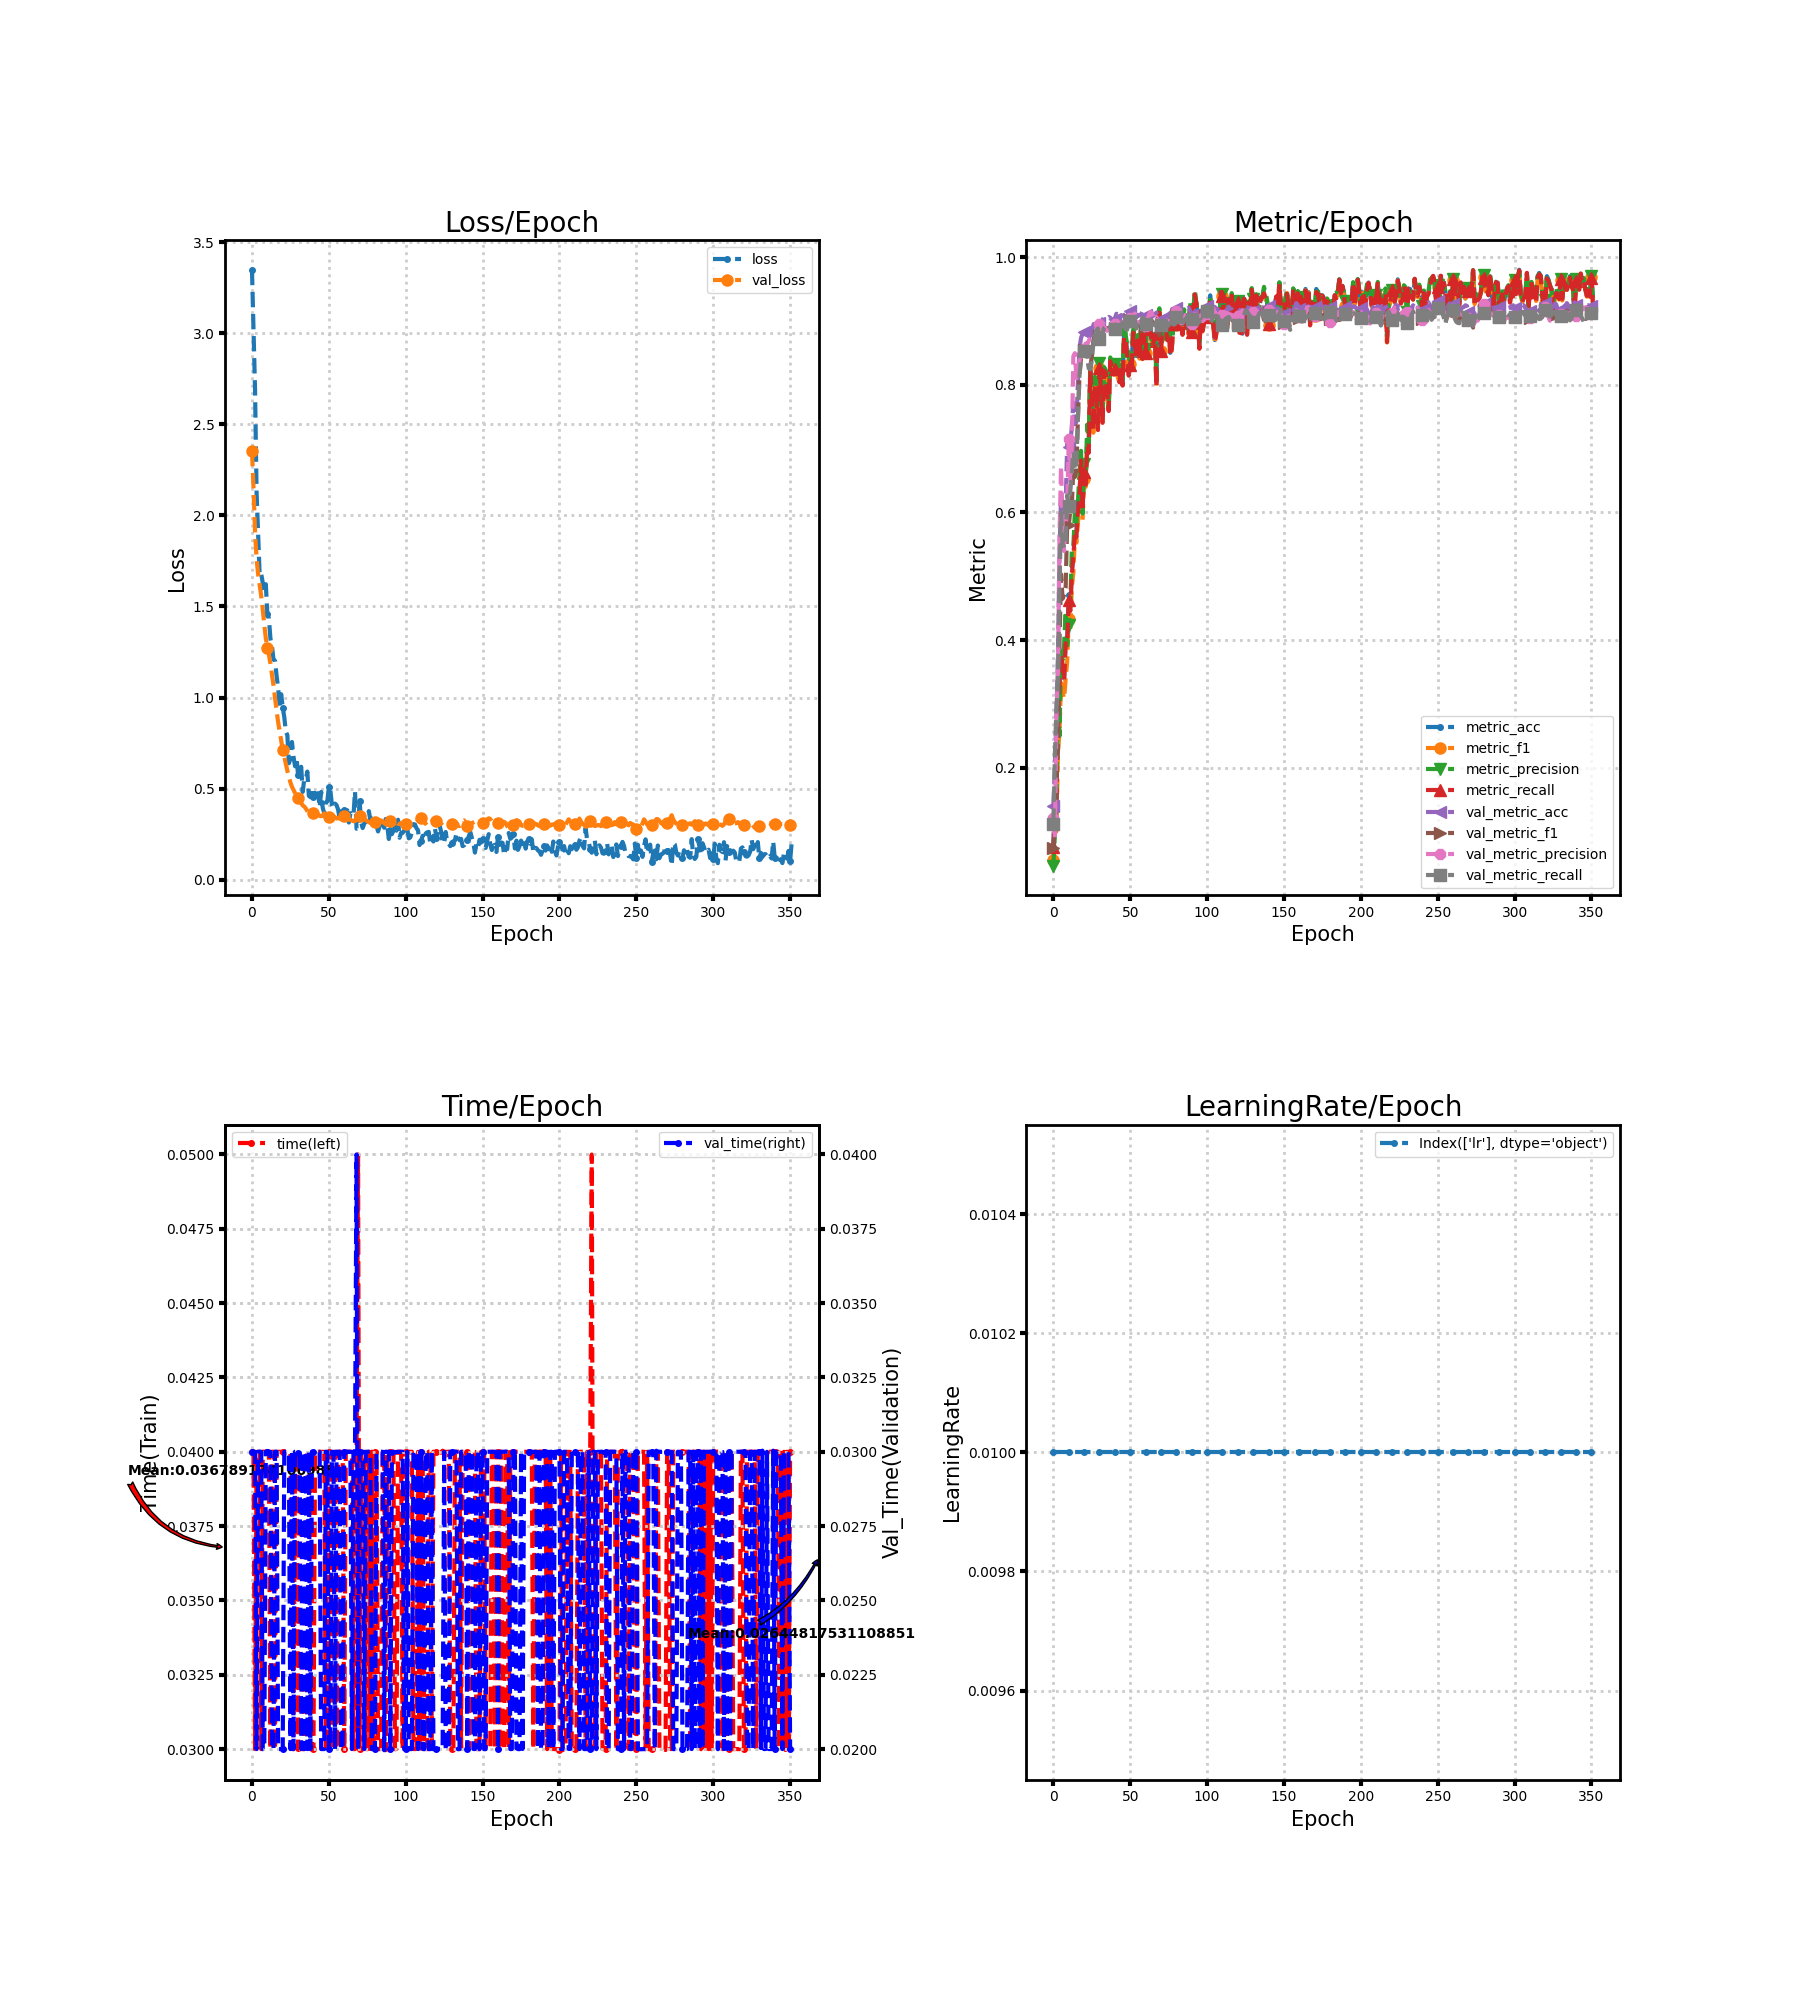

The table this chart was drawn from, first rows:
loss, metric_acc, metric_f1, metric_precision, metric_recall, time, lr, val_loss, val_metric_acc, val_metric_f1, val_metric_precision, val_metric_recall, val_time
3.348, 0.075, 0.05611, 0.04712, 0.07625, 0.04, 0.01, 2.354, 0.1406, 0.07496, 0.1209, 0.1124, 0.03
3.015, 0.15, 0.0984, 0.09608, 0.144, 0.04, 0.01, 2.149, 0.2028, 0.1091, 0.08892, 0.2211, 0.03
2.686, 0.15, 0.101, 0.1376, 0.1448, 0.03, 0.01, 1.906, 0.2833, 0.1763, 0.2802, 0.2929, 0.03
2.123, 0.3, 0.2252, 0.3632, 0.2931, 0.04, 0.01, 1.76, 0.3778, 0.2311, 0.3552, 0.3408, 0.02
1.896, 0.335, 0.2565, 0.2501, 0.3293, 0.04, 0.01, 1.677, 0.5378, 0.3985, 0.5634, 0.4815, 0.03
1.67, 0.38, 0.3332, 0.3825, 0.378, 0.04, 0.01, 1.616, 0.6261, 0.5032, 0.6726, 0.5997, 0.03
1.68, 0.36, 0.318, 0.3689, 0.3587, 0.03, 0.01, 1.558, 0.5772, 0.4649, 0.5839, 0.5514, 0.03
1.632, 0.34, 0.3085, 0.3938, 0.3375, 0.04001, 0.01, 1.484, 0.5839, 0.4711, 0.5397, 0.5448, 0.02
1.581, 0.4, 0.3399, 0.4457, 0.3951, 0.04, 0.01, 1.399, 0.6117, 0.4828, 0.5767, 0.5502, 0.02
1.622, 0.4, 0.3674, 0.3915, 0.3935, 0.04, 0.01, 1.326, 0.7078, 0.5848, 0.6087, 0.6264, 0.03
1.457, 0.47, 0.4332, 0.4234, 0.4635, 0.04, 0.01, 1.274, 0.7022, 0.5797, 0.7151, 0.6109, 0.03
1.434, 0.455, 0.4151, 0.4545, 0.4457, 0.04, 0.01, 1.235, 0.705, 0.6028, 0.6478, 0.6331, 0.03
1.324, 0.51, 0.482, 0.5424, 0.5015, 0.03, 0.01, 1.186, 0.735, 0.6102, 0.7051, 0.6601, 0.03
1.281, 0.54, 0.5063, 0.5465, 0.5317, 0.04, 0.01, 1.126, 0.7717, 0.6718, 0.8446, 0.695, 0.02
1.209, 0.575, 0.5628, 0.6013, 0.5689, 0.04, 0.01, 1.067, 0.7383, 0.6555, 0.8494, 0.6663, 0.02
1.201, 0.57, 0.5527, 0.5836, 0.5611, 0.03, 0.01, 0.9976, 0.7417, 0.6674, 0.8106, 0.6765, 0.03
1.12, 0.615, 0.5837, 0.6179, 0.6027, 0.04, 0.01, 0.9284, 0.8067, 0.7491, 0.8168, 0.7496, 0.03
1.054, 0.63, 0.6218, 0.6611, 0.622, 0.04, 0.01, 0.8659, 0.8572, 0.8173, 0.8377, 0.8147, 0.02
0.9548, 0.685, 0.6823, 0.6965, 0.6812, 0.04, 0.01, 0.8131, 0.8733, 0.8414, 0.8466, 0.8404, 0.02
1.018, 0.61, 0.5879, 0.5985, 0.6019, 0.04, 0.01, 0.7651, 0.88, 0.8499, 0.85, 0.8504, 0.02
0.9451, 0.67, 0.6523, 0.6753, 0.6636, 0.04, 0.01, 0.71, 0.8822, 0.8542, 0.8565, 0.8533, 0.02
0.8936, 0.65, 0.64, 0.6557, 0.6435, 0.04, 0.01, 0.6761, 0.8839, 0.8575, 0.8646, 0.8556, 0.03
0.8133, 0.71, 0.7102, 0.7375, 0.704, 0.04, 0.01, 0.6378, 0.8806, 0.8464, 0.8632, 0.8419, 0.03
0.7946, 0.7, 0.6931, 0.7069, 0.6933, 0.04, 0.01, 0.5986, 0.8767, 0.8303, 0.8686, 0.8257, 0.03
0.6398, 0.83, 0.822, 0.8294, 0.8231, 0.04, 0.01, 0.5672, 0.8767, 0.8286, 0.8739, 0.8241, 0.02999
0.6635, 0.78, 0.7731, 0.7942, 0.7723, 0.04, 0.01, 0.5342, 0.8822, 0.8436, 0.8753, 0.8371, 0.02
0.7563, 0.74, 0.7248, 0.7427, 0.7296, 0.03, 0.01, 0.5102, 0.8933, 0.8685, 0.8808, 0.8642, 0.03
0.6757, 0.805, 0.7979, 0.8126, 0.7974, 0.03, 0.01, 0.4938, 0.8978, 0.8784, 0.8798, 0.8802, 0.02
0.6236, 0.785, 0.7699, 0.7993, 0.7739, 0.04, 0.01, 0.4754, 0.8994, 0.8808, 0.8801, 0.8853, 0.03
0.6689, 0.735, 0.7319, 0.7429, 0.729, 0.04, 0.01, 0.4579, 0.9039, 0.8875, 0.8921, 0.888, 0.03
0.5728, 0.83, 0.8265, 0.8337, 0.8266, 0.03004, 0.01, 0.4468, 0.8967, 0.8766, 0.8949, 0.8709, 0.02996
0.5814, 0.795, 0.7892, 0.7962, 0.7886, 0.04, 0.01, 0.4419, 0.8922, 0.8719, 0.8932, 0.8641, 0.03
0.6202, 0.745, 0.7417, 0.7553, 0.7403, 0.04, 0.01, 0.422, 0.9017, 0.886, 0.8977, 0.881, 0.02
0.4823, 0.83, 0.8214, 0.8276, 0.8219, 0.02999, 0.01, 0.4081, 0.9067, 0.8901, 0.8946, 0.889, 0.03
0.5527, 0.825, 0.8198, 0.8227, 0.8189, 0.03, 0.01, 0.4022, 0.9067, 0.8875, 0.8857, 0.8911, 0.02
0.5513, 0.795, 0.7906, 0.7984, 0.7893, 0.04, 0.01, 0.3915, 0.9044, 0.8885, 0.8844, 0.8951, 0.03
0.5939, 0.765, 0.7604, 0.767, 0.7588, 0.04, 0.01, 0.3775, 0.9061, 0.8888, 0.8864, 0.8942, 0.02
0.4604, 0.84, 0.8359, 0.8427, 0.8366, 0.03, 0.01, 0.3679, 0.905, 0.8871, 0.888, 0.8886, 0.03
0.4538, 0.835, 0.8294, 0.8348, 0.8296, 0.04, 0.01, 0.3688, 0.9011, 0.8859, 0.8912, 0.8851, 0.02
0.503, 0.825, 0.8168, 0.8227, 0.8161, 0.03, 0.01, 0.3758, 0.9006, 0.8867, 0.8946, 0.8843, 0.03
0.4541, 0.83, 0.8231, 0.8332, 0.8239, 0.03, 0.01, 0.3652, 0.9033, 0.889, 0.8944, 0.8876, 0.03
0.4769, 0.83, 0.8253, 0.8297, 0.8258, 0.04, 0.01, 0.3583, 0.9111, 0.8965, 0.902, 0.8952, 0.03
0.427, 0.82, 0.8106, 0.8196, 0.8156, 0.03999, 0.01, 0.3592, 0.9106, 0.8952, 0.8968, 0.8968, 0.03
0.4756, 0.81, 0.804, 0.8173, 0.8039, 0.04, 0.01, 0.3594, 0.9089, 0.8912, 0.8903, 0.8952, 0.03
0.3981, 0.83, 0.825, 0.8317, 0.8266, 0.04, 0.01, 0.3509, 0.9078, 0.8903, 0.8913, 0.8931, 0.03
0.4823, 0.805, 0.7999, 0.8036, 0.7986, 0.04, 0.01, 0.3493, 0.9117, 0.8958, 0.8975, 0.8974, 0.02
0.3954, 0.88, 0.8779, 0.8993, 0.8749, 0.04, 0.01, 0.3516, 0.9067, 0.8934, 0.9009, 0.8911, 0.02
0.3645, 0.88, 0.8654, 0.8789, 0.8689, 0.04, 0.01, 0.3648, 0.9033, 0.8916, 0.9053, 0.8871, 0.02
0.4229, 0.85, 0.8476, 0.8622, 0.8454, 0.03, 0.01, 0.3547, 0.9033, 0.8918, 0.908, 0.8862, 0.03
0.4298, 0.82, 0.8178, 0.8438, 0.8142, 0.03, 0.01, 0.3409, 0.9156, 0.9011, 0.9052, 0.9001, 0.03
0.5089, 0.835, 0.8323, 0.8415, 0.8316, 0.04, 0.01, 0.3454, 0.9161, 0.9013, 0.9046, 0.9, 0.01999
0.4896, 0.835, 0.832, 0.8528, 0.8293, 0.04, 0.01, 0.3536, 0.9139, 0.8989, 0.9003, 0.8996, 0.02
0.4112, 0.885, 0.8825, 0.8949, 0.8816, 0.03, 0.01, 0.3544, 0.9106, 0.8979, 0.9032, 0.8973, 0.03
0.3924, 0.865, 0.8611, 0.863, 0.8614, 0.03, 0.01, 0.3496, 0.9122, 0.9007, 0.9115, 0.8975, 0.03
0.4183, 0.845, 0.8418, 0.8476, 0.8414, 0.04, 0.01, 0.3435, 0.9056, 0.892, 0.9053, 0.8881, 0.02
0.4101, 0.875, 0.8723, 0.8779, 0.8742, 0.03, 0.01, 0.3365, 0.9094, 0.8967, 0.904, 0.8936, 0.03
0.3859, 0.845, 0.8409, 0.8562, 0.8404, 0.04, 0.01, 0.3394, 0.9083, 0.8929, 0.8972, 0.8902, 0.03
0.3357, 0.89, 0.8856, 0.8962, 0.8852, 0.04, 0.01, 0.3359, 0.91, 0.8949, 0.8957, 0.8957, 0.03
0.3759, 0.845, 0.8401, 0.847, 0.8407, 0.04, 0.01, 0.3364, 0.9156, 0.8989, 0.896, 0.9053, 0.02
0.3302, 0.88, 0.8772, 0.879, 0.8774, 0.04, 0.01, 0.3449, 0.9094, 0.8901, 0.886, 0.8985, 0.02
... 292 more rows
